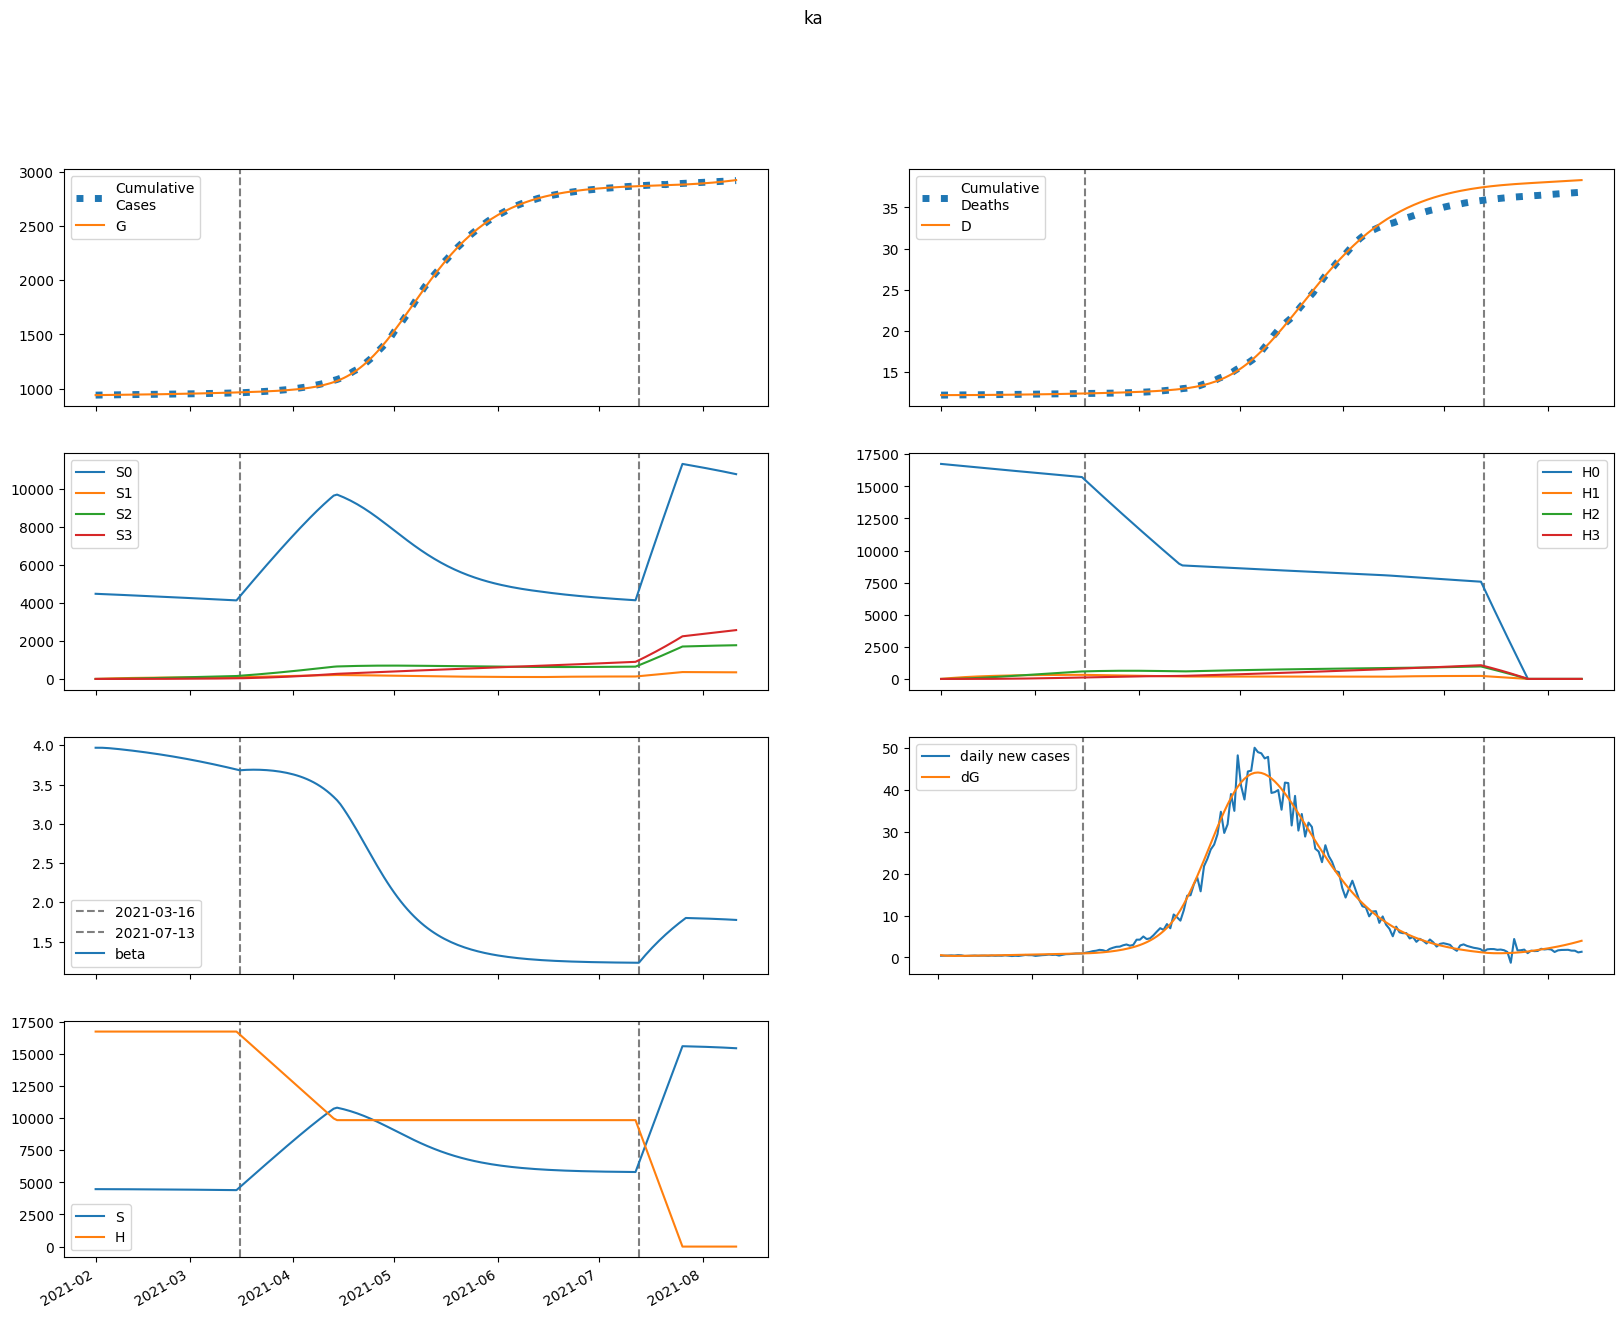

The file beside this chart, header and first rows:
series, 2021-02-01, 2021-02-02, 2021-02-03, 2021-02-04, 2021-02-05, 2021-02-06, 2021-02-07, 2021-02-08, 2021-02-09, 2021-02-10, 2021-02-11, 2021-02-12, 2021-02-13, 2021-02-14, 2021-02-15, 2021-02-16, 2021-02-17, 2021-02-18, 2021-02-19, 2021-02-20, 2021-02-21, 2021-02-22, 2021-02-23
S, 4474411, 4474324, 4473812, 4473048, 4472130, 4471110, 4470017, 4468866, 4467665, 4466418, 4465128, 4463794, 4462416, 4460995, 4459529, 4458018, 4456461, 4454857, 4453205, 4451504, 4449755, 4447955, 4446105
E, 7649, 6206, 5477, 5145, 5034, 5047, 5130, 5255, 5405, 5570, 5746, 5931, 6122, 6318, 6520, 6727, 6939, 7155, 7375, 7600, 7830, 8063, 8300
I, 103.3, 610, 895.7, 1063, 1167, 1238, 1294, 1342, 1387, 1432, 1478, 1525, 1573, 1624, 1676, 1729, 1784, 1841, 1899, 1959, 2020, 2083, 2146
A, 194.1, 1154, 1734, 2102, 2354, 2540, 2691, 2823, 2945, 3062, 3177, 3292, 3408, 3526, 3646, 3768, 3893, 4020, 4151, 4284, 4420, 4558, 4699
IH, 0.0, 4.572, 31.12, 67.62, 107.8, 148.5, 188.2, 226.4, 262.8, 297.5, 330.7, 362.5, 393.1, 422.8, 451.7, 480, 507.7, 535.1, 562.2, 589.2, 616, 642.8, 669.7
IN, 20.04, 38.97, 155.2, 320.4, 508.9, 707.2, 908.4, 1109, 1308, 1505, 1700, 1892, 2084, 2274, 2463, 2652, 2841, 3030, 3219, 3410, 3601, 3794, 3988
D, 12217, 12217, 12217, 12217, 12218, 12219, 12220, 12221, 12223, 12225, 12227, 12229, 12232, 12235, 12238, 12241, 12245, 12248, 12252, 12256, 12261, 12265, 12270
R, 0.0, 39.92, 273.3, 631.5, 1076, 1585, 2146, 2752, 3400, 4086, 4809, 5570, 6367, 7201, 8071, 8979, 9925, 10908, 11930, 12991, 14092, 15233, 16416
G, 939387, 939918, 940349, 940730, 941087, 941437, 941788, 942144, 942509, 942885, 943272, 943671, 944083, 944508, 944947, 945400, 945867, 946349, 946846, 947359, 947887, 948430, 948991
H, 16746703, 16746703, 16746703, 16746703, 16746703, 16746703, 16746703, 16746703, 16746703, 16746703, 16746703, 16746703, 16746703, 16746703, 16746703, 16746703, 16746703, 16746703, 16746703, 16746703, 16746703, 16746703, 16746703
S0, 4474411, 4467613, 4460400, 4452949, 4445357, 4437676, 4429936, 4422151, 4414330, 4406476, 4398592, 4390679, 4382736, 4374763, 4366759, 4358724, 4350657, 4342558, 4334425, 4326259, 4318057, 4309821, 4301548
E0, 7649, 6206, 5476, 5142, 5028, 5036, 5114, 5233, 5376, 5534, 5703, 5880, 6063, 6251, 6444, 6642, 6844, 7051, 7262, 7477, 7696, 7918, 8145
I0, 103.3, 610, 895.7, 1063, 1167, 1238, 1293, 1340, 1384, 1428, 1472, 1517, 1564, 1613, 1662, 1714, 1767, 1821, 1877, 1934, 1993, 2052, 2113
A0, 194.1, 1154, 1734, 2102, 2353, 2539, 2689, 2819, 2939, 3053, 3165, 3277, 3389, 3503, 3619, 3737, 3857, 3979, 4104, 4232, 4362, 4494, 4630
IH0, 0.0, 4.572, 31.12, 67.62, 107.8, 148.5, 188.2, 226.3, 262.6, 297.2, 330.2, 361.8, 392.2, 421.6, 450.1, 478, 505.3, 532.1, 558.7, 585, 611.1, 637.2, 663.3
IN0, 20.04, 38.97, 155.2, 320.4, 508.9, 707.1, 908.2, 1109, 1307, 1504, 1698, 1889, 2079, 2268, 2455, 2642, 2828, 3015, 3201, 3389, 3576, 3765, 3955
D0, 12217, 12217, 12217, 12217, 12218, 12219, 12220, 12221, 12223, 12225, 12227, 12229, 12232, 12235, 12238, 12241, 12245, 12248, 12252, 12256, 12261, 12265, 12270
R0, 0.0, 39.92, 273.3, 631.5, 1076, 1585, 2146, 2751, 3398, 4083, 4804, 5562, 6356, 7186, 8052, 8954, 9892, 10868, 11880, 12931, 14020, 15147, 16315
G0, 939387, 939918, 940349, 940730, 941087, 941436, 941786, 942142, 942505, 942879, 943263, 943659, 944068, 944489, 944923, 945371, 945832, 946308, 946797, 947302, 947821, 948356, 948906
H0, 16746703, 16721583, 16696501, 16671456, 16646449, 16621479, 16596547, 16571652, 16546794, 16521974, 16497191, 16472446, 16447737, 16423065, 16398431, 16373833, 16349272, 16324748, 16300261, 16275811, 16251397, 16227020, 16202680
S1, 0.0, 6711, 12932, 18696, 24035, 28979, 33558, 37796, 41718, 45347, 48704, 51807, 54676, 57326, 59774, 62033, 64118, 66040, 67811, 69443, 70944, 72324, 73592
E1, 0.0, 0.0, 0.7691, 2.823, 6.097, 10.36, 15.38, 20.95, 26.93, 33.2, 39.69, 46.34, 53.11, 59.96, 66.88, 73.86, 80.87, 87.92, 94.99, 102.1, 109.2, 116.3, 123.4
I1, 0.0, 0.0, 0.0, 0.05343, 0.2368, 0.6039, 1.18, 1.967, 2.954, 4.12, 5.445, 6.904, 8.478, 10.15, 11.89, 13.71, 15.57, 17.48, 19.42, 21.39, 23.38, 25.39, 27.42
A1, 0.0, 0.0, 0.0, 0.1004, 0.4489, 1.155, 2.277, 3.83, 5.8, 8.156, 10.86, 13.87, 17.15, 20.65, 24.35, 28.22, 32.22, 36.34, 40.55, 44.84, 49.2, 53.62, 58.08
IH1, 0.0, 0.0, 0.0, 0.0, 0.002366, 0.01261, 0.03807, 0.08643, 0.1647, 0.2788, 0.4329, 0.6299, 0.8716, 1.158, 1.49, 1.865, 2.282, 2.74, 3.235, 3.766, 4.33, 4.925, 5.549
IN1, 0.0, 0.0, 0.0, 0.0, 0.01037, 0.05574, 0.1698, 0.3894, 0.7495, 1.281, 2.01, 2.955, 4.131, 5.548, 7.21, 9.119, 11.27, 13.67, 16.31, 19.17, 22.26, 25.57, 29.08
D1, 0.0, 0.0, 0.0, 0.0, 0.0, 1.7329411237096334e-05, 0.0001097, 0.0003885, 0.001022, 0.002228, 0.00427, 0.007441, 0.01206, 0.01844, 0.02693, 0.03784, 0.0515, 0.06822, 0.08829, 0.112, 0.1396, 0.1713, 0.2074
R1, 0.0, 0.0, 0.0, 0.0, 0.02008, 0.1107, 0.3459, 0.8143, 1.61, 2.827, 4.555, 6.879, 9.875, 13.62, 18.16, 23.57, 29.89, 37.18, 45.46, 54.77, 65.16, 76.64, 89.24
G1, 0.0, 0.0, 0.0, 0.05343, 0.2495, 0.673, 1.393, 2.461, 3.917, 5.787, 8.094, 10.85, 14.07, 17.76, 21.92, 26.57, 31.7, 37.32, 43.43, 50.03, 57.12, 64.7, 72.78
H1, 0.0, 25120, 48408, 69995, 90003, 108544, 125723, 141637, 156378, 170028, 182666, 194364, 205190, 215205, 224468, 233032, 240948, 248261, 255015, 261250, 267003, 272309, 277199
S2, 0.0, 0.0, 479.3, 1397, 2716, 4399, 6416, 8736, 11330, 14173, 17241, 20512, 23965, 27581, 31343, 35234, 39240, 43346, 47540, 51809, 56143, 60532, 64967
E2, 0.0, 0.0, 0.0, 0.02864, 0.1233, 0.3155, 0.6291, 1.082, 1.688, 2.459, 3.403, 4.53, 5.846, 7.358, 9.072, 10.99, 13.13, 15.47, 18.04, 20.83, 23.85, 27.1, 30.58
I2, 0.0, 0.0, 0.0, 0.0, 0.00199, 0.01008, 0.0296, 0.06625, 0.1256, 0.213, 0.333, 0.4901, 0.6879, 0.9301, 1.22, 1.559, 1.951, 2.398, 2.901, 3.463, 4.085, 4.769, 5.515
A2, 0.0, 0.0, 0.0, 0.0, 0.00374, 0.01909, 0.05647, 0.1273, 0.2432, 0.415, 0.653, 0.9668, 1.365, 1.855, 2.445, 3.141, 3.948, 4.872, 5.918, 7.091, 8.393, 9.83, 11.4
IH2, 0.0, 0.0, 0.0, 0.0, 0.0, 8.809547512808414e-05, 0.0005255, 0.001783, 0.004535, 0.009636, 0.01809, 0.03099, 0.04954, 0.07497, 0.1085, 0.1515, 0.2051, 0.2707, 0.3493, 0.4423, 0.5507, 0.6756, 0.818
IN2, 0.0, 0.0, 0.0, 0.0, 0.0, 0.000386, 0.002321, 0.007935, 0.02035, 0.0436, 0.08251, 0.1426, 0.2298, 0.3506, 0.5116, 0.72, 0.9827, 1.307, 1.7, 2.169, 2.721, 3.363, 4.102
D2, 0.0, 0.0, 0.0, 0.0, 0.0, 0.0, 6.453013943393725e-07, 4.494911610077678e-06, 1.7552636384144797e-05, 5.076932783538116e-05, 0.0001214, 0.0002538, 0.0004809, 0.0008437, 0.001393, 0.002188, 0.003298, 0.0048, 0.006783, 0.009342, 0.01258, 0.01661, 0.02156
R2, 0.0, 0.0, 0.0, 0.0, 0.0, 0.0007478, 0.004596, 0.01607, 0.04214, 0.09231, 0.1786, 0.3155, 0.5196, 0.81, 1.207, 1.735, 2.417, 3.28, 4.353, 5.663, 7.243, 9.124, 11.34
G2, 0.0, 0.0, 0.0, 0.0, 0.00199, 0.01056, 0.03247, 0.07618, 0.1513, 0.2686, 0.4394, 0.6758, 0.9905, 1.397, 1.908, 2.538, 3.302, 4.213, 5.288, 6.542, 7.989, 9.646, 11.53
H2, 0.0, 0.0, 1794, 5231, 10168, 16476, 24033, 32727, 42454, 53119, 64631, 76909, 89877, 103463, 117603, 132237, 147308, 162765, 178560, 194650, 210993, 227553, 244295
S3, 0.0, 0.0, 0.0, 5.706, 22.34, 54.66, 107, 183.4, 287.4, 422.2, 590.9, 796.1, 1040, 1325, 1654, 2027, 2446, 2913, 3428, 3994, 4610, 5278, 5998
E3, 0.0, 0.0, 0.0, 0.0, 0.0002343, 0.001207, 0.00364, 0.008429, 0.01661, 0.02935, 0.04793, 0.07374, 0.1083, 0.1531, 0.21, 0.2806, 0.3668, 0.4706, 0.594, 0.739, 0.9077, 1.102, 1.325
I3, 0.0, 0.0, 0.0, 0.0, 0.0, 1.6276675922430258e-05, 9.622935098353797e-05, 0.0003262, 0.000834, 0.001789, 0.003402, 0.005921, 0.009632, 0.01486, 0.02195, 0.03131, 0.04334, 0.05849, 0.07725, 0.1001, 0.1276, 0.1602, 0.1986
A3, 0.0, 0.0, 0.0, 0.0, 0.0, 3.059473115372438e-05, 0.0001821, 0.0006209, 0.001597, 0.003447, 0.00659, 0.01153, 0.01885, 0.02922, 0.04337, 0.06212, 0.08633, 0.117, 0.155, 0.2016, 0.2578, 0.3247, 0.4038
IH3, 0.0, 0.0, 0.0, 0.0, 0.0, 0.0, 7.207314062884463e-07, 4.908481491650193e-06, 1.885169575640043e-05, 5.386261358226813e-05, 0.0001276, 0.0002653, 0.0005005, 0.0008761, 0.001445, 0.00227, 0.003426, 0.004996, 0.007078, 0.009779, 0.01322, 0.01752, 0.02284
IN3, 0.0, 0.0, 0.0, 0.0, 0.0, 0.0, 3.1583681847960703e-06, 2.1656248787448075e-05, 8.374704098949775e-05, 0.0002409, 0.0005748, 0.001203, 0.002285, 0.004028, 0.006688, 0.01058, 0.01607, 0.02359, 0.03363, 0.04676, 0.0636, 0.08484, 0.1112
D3, 0.0, 0.0, 0.0, 0.0, 0.0, 0.0, 0.0, 5.279374232852563e-09, 4.1234114769135966e-08, 1.7932322251933317e-07, 5.738681136941127e-07, 1.5086115603588902e-06, 3.451678274531805e-06, 7.11757846134709e-06, 1.3534992104381157e-05, 2.4119193245613654e-05, 4.074809470959185e-05, 6.584100784590282e-05, 0.0001024, 0.0001543, 0.0002259, 0.0003227, 0.0004511
R3, 0.0, 0.0, 0.0, 0.0, 0.0, 0.0, 6.118182751028348e-06, 4.276683229475356e-05, 0.0001686, 0.0004944, 0.001202, 0.002564, 0.004961, 0.008905, 0.01505, 0.02423, 0.03746, 0.05593, 0.0811, 0.1146, 0.1585, 0.2148, 0.286
G3, 0.0, 0.0, 0.0, 0.0, 0.0, 1.6276675922430258e-05, 0.0001001, 0.000353, 0.0009385, 0.002092, 0.004131, 0.007461, 0.01258, 0.02011, 0.03074, 0.04533, 0.06482, 0.0903, 0.123, 0.1643, 0.2156, 0.2786, 0.3552
H3, 0.0, 0.0, 0.0, 21.36, 83.63, 204.7, 400.8, 686.9, 1077, 1582, 2214, 2984, 3899, 4969, 6201, 7601, 9175, 10929, 12867, 14992, 17310, 19821, 22530
beta, 3.969, 3.969, 3.969, 3.966, 3.963, 3.96, 3.956, 3.951, 3.947, 3.942, 3.937, 3.932, 3.926, 3.921, 3.915, 3.91, 3.904, 3.898, 3.891, 3.885, 3.878, 3.872, 3.865
